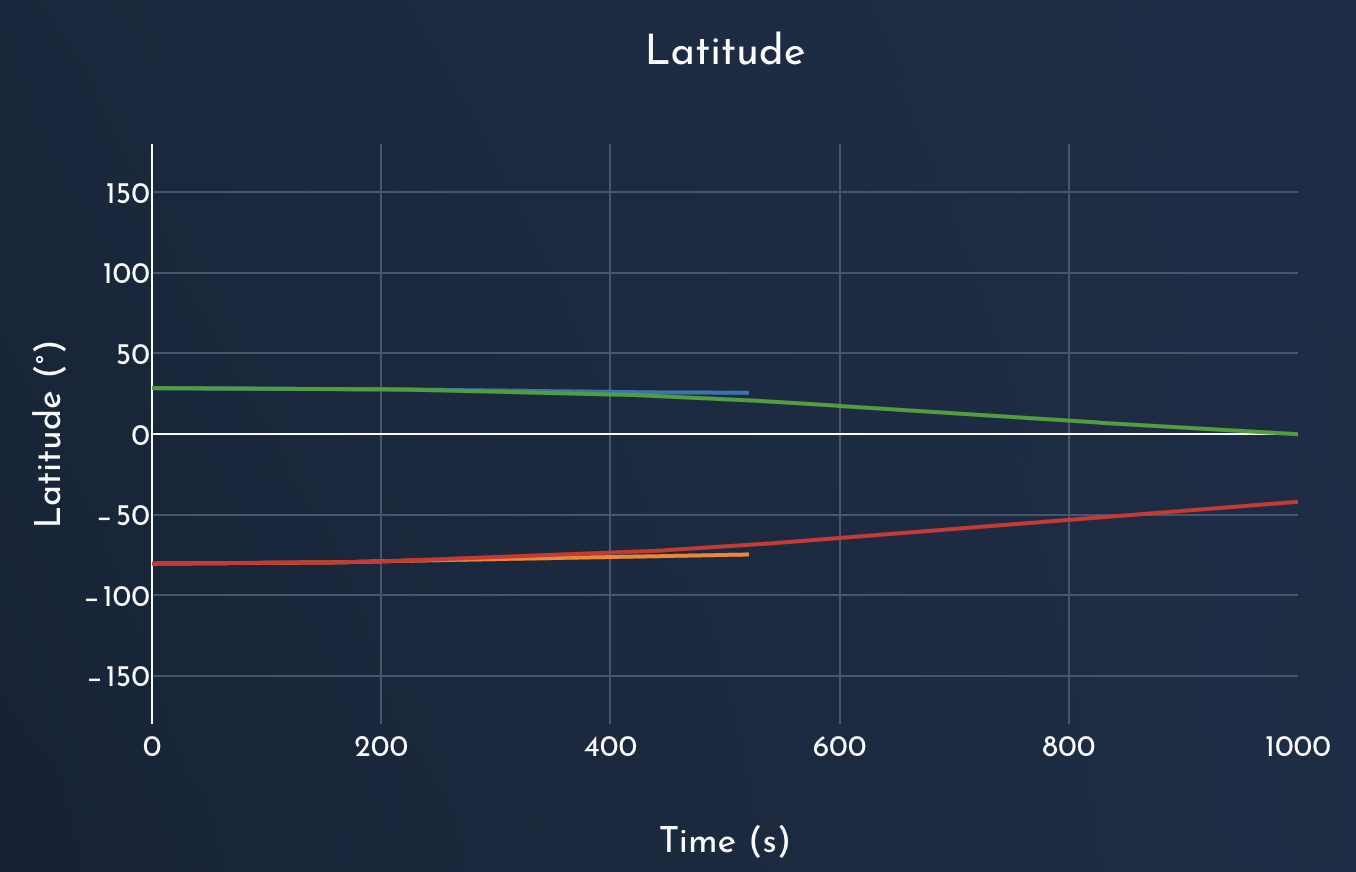

Values plotted in this chart, from the file beside it:
Latitude, , Longitude, 
X, Y, X, Y
13.3, 28.3, 13.3, -80.43
40.35, 28.09, 40.35, -80.12
67.39, 27.91, 67.39, -80.08
94.44, 27.68, 94.44, -80.08
121.5, 27.68, 121.5, -80
148.5, 27.68, 148.5, -79.69
175.6, 27.68, 175.6, -79.46
202.6, 27.43, 202.6, -78.94
229.7, 27.13, 229.7, -78.46
256.7, 26.67, 256.7, -77.73
283.8, 26.26, 283.8, -76.93
310.8, 25.78, 310.8, -76.18
337.8, 25.28, 337.8, -75.45
364.9, 24.84, 364.9, -74.73
391.9, 24.42, 391.9, -73.98
419, 23.86, 419, -73.09
446, 23.06, 446, -72.23
473.1, 22.23, 473.1, -71.01
500.1, 21.26, 500.1, -69.74
527.2, 20.4, 527.2, -68.5
554.2, 19.25, 554.2, -67.12
581.2, 18.06, 581.2, -65.61
608.3, 16.78, 608.3, -64.09
635.3, 15.54, 635.3, -62.59
662.4, 14.31, 662.4, -61.07
689.4, 13.08, 689.4, -59.55
716.5, 11.86, 716.5, -58.03
743.5, 10.65, 743.5, -56.52
770.6, 9.419, 770.6, -55.01
797.6, 8.2, 797.6, -53.49
824.7, 6.942, 824.7, -51.96
851.7, 5.733, 851.7, -50.44
878.7, 4.624, 878.7, -48.95
905.8, 3.526, 905.8, -47.42
932.8, 2.427, 932.8, -45.92
959.9, 1.368, 959.9, -44.4
986.5, 0.2434, 986.5, -42.9
